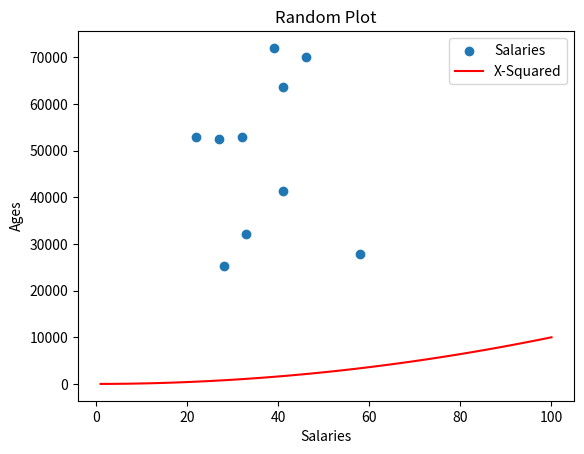

Write Python code to recreate this figure.
# this programs plots a function of y = x-squared

# author: gerry callaghan

import matplotlib.pyplot as plt
import numpy as np

'''
xpoints = np.array(range(1,101))
ypoints = xpoints * xpoints # mulitply each entry by itself

plt.plot(xpoints, ypoints)
plt.show()
'''
'''
minsalary = 20000
maxsalary = 80000
number_of_entries = 10

np.random.seed(1)
salaries= np.random.randint(minsalary,maxsalary,number_of_entries)

plt.hist(salaries)
plt.show()
'''
'''
minsalary = 20000
maxsalary = 80000
low_age = 21
high_age=65
number_of_entries = 10

np.random.seed(1)
salaries= np.random.randint(minsalary,maxsalary,number_of_entries)
ages = np.random.randint(low_age,high_age,size=number_of_entries)

plt.scatter(ages,salaries)
plt.show()
'''
minsalary = 20000
maxsalary = 80000
low_age = 21
high_age=65
number_of_entries = 10

np.random.seed(1)
salaries= np.random.randint(minsalary,maxsalary,number_of_entries)
ages = np.random.randint(low_age,high_age,size=number_of_entries)
plt.scatter(ages,salaries,label="Salaries")

#now we want to add a line y = x-squared
xpoints = np.array(range(1,101))
ypoints = xpoints * xpoints
plt.plot(xpoints, ypoints, color="r", label="X-Squared")

plt.title("Random Plot")
plt.xlabel("Salaries")
plt.ylabel("Ages")
plt.legend()


#plt.show()
plt.savefig("prettier-plot.png")